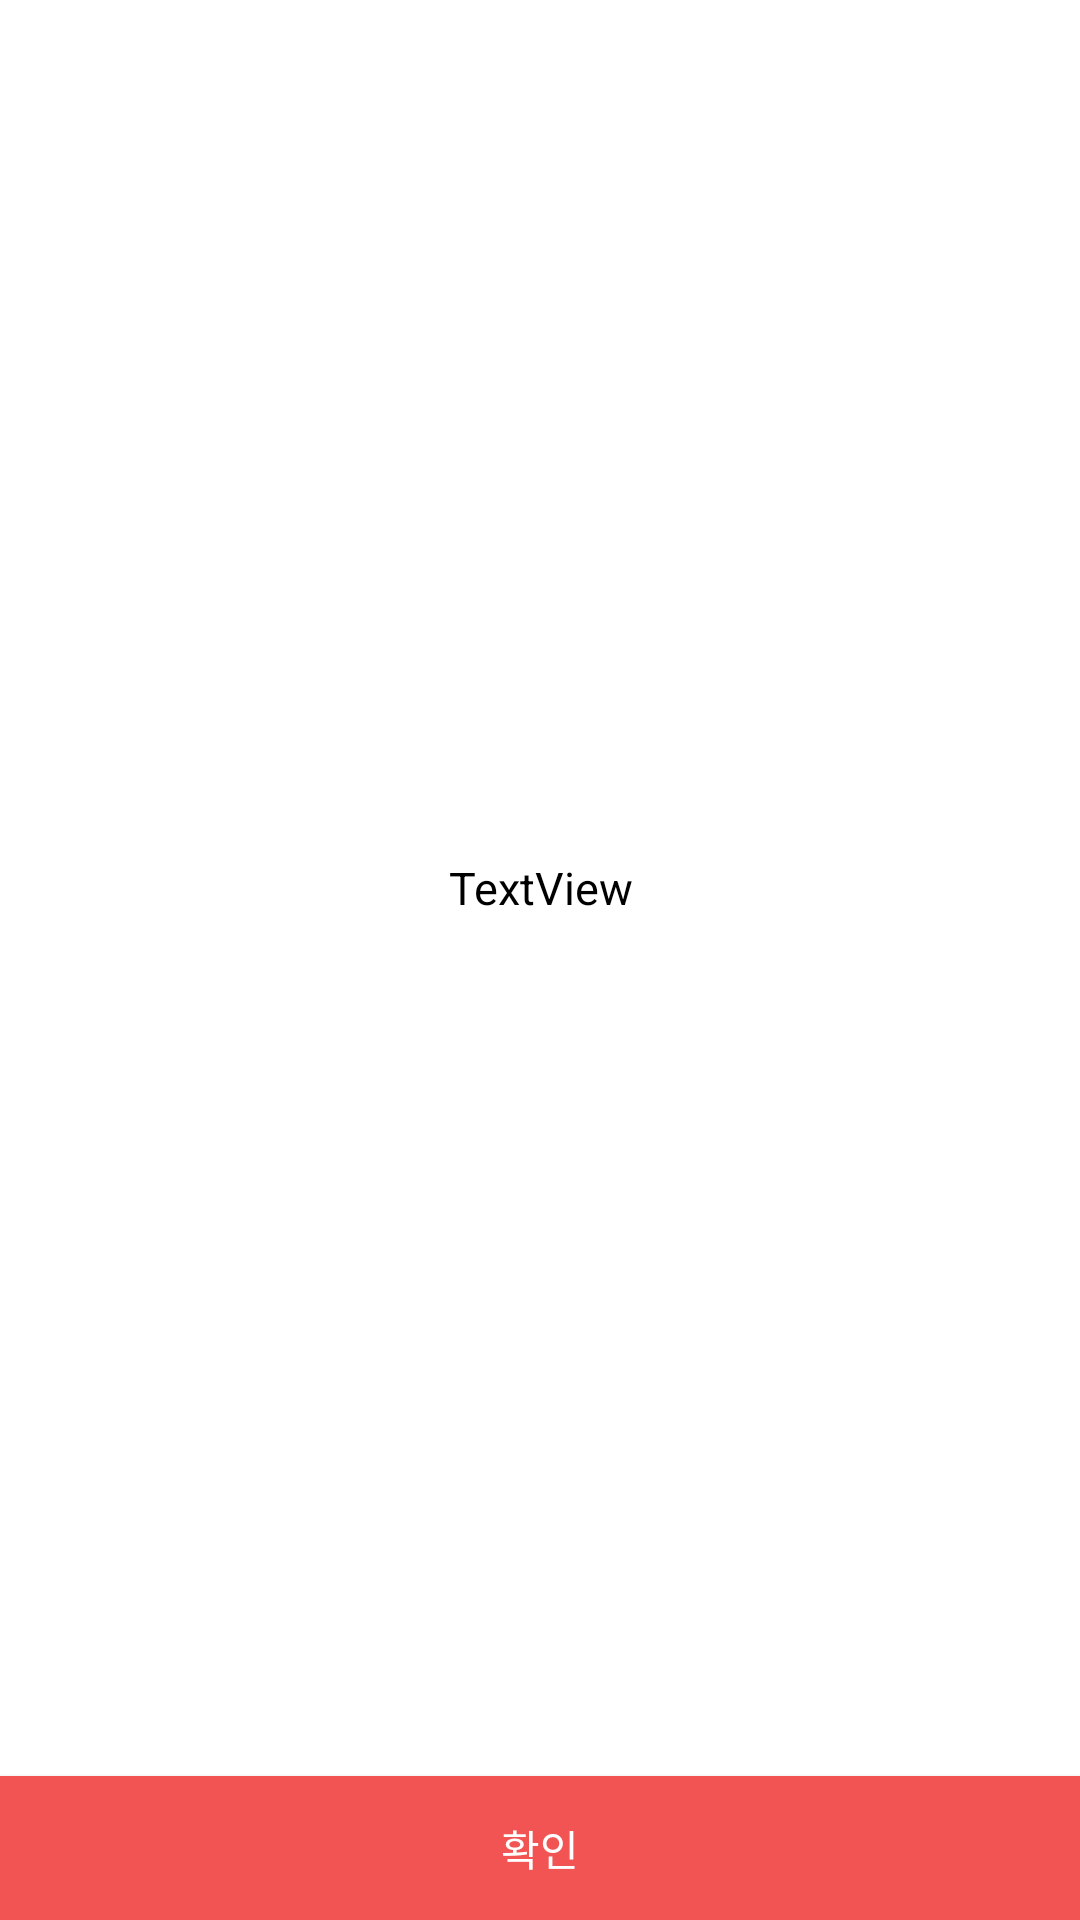

Reconstruct the res/layout file that produces this screen, plus the resources it refers to.
<!-- AndroidManifest.xml: application theme Theme.2021Hackthon -->
<!-- res/layout/fragment_default_dialog.xml -->
<?xml version="1.0" encoding="utf-8"?>
<androidx.constraintlayout.widget.ConstraintLayout xmlns:android="http://schemas.android.com/apk/res/android"
    xmlns:app="http://schemas.android.com/apk/res-auto"
    xmlns:tools="http://schemas.android.com/tools"
    android:orientation="vertical"
    android:layout_width="200dp"
    android:layout_height="200dp"
    tools:context=".view.fragment.DefaultDialogFragment">

    <TextView
        android:id="@+id/textView"
        style="@style/Base.Widget.AppCompat.TextView.Regular"
        android:layout_width="0dp"
        android:layout_height="0dp"
        android:text="TextView"
        android:layout_margin="8dp"
        android:gravity="center"
        app:layout_constraintBottom_toTopOf="@+id/btn_confirm"
        app:layout_constraintEnd_toEndOf="parent"
        app:layout_constraintStart_toStartOf="parent"
        app:layout_constraintTop_toTopOf="parent" />

    <androidx.appcompat.widget.AppCompatButton
        android:id="@+id/btn_confirm"
        android:layout_width="match_parent"
        android:layout_height="wrap_content"
        android:text="확인"
        android:background="@color/main_color"
        android:textColor="@color/white"
        app:layout_constraintBottom_toBottomOf="parent"
        app:layout_constraintEnd_toEndOf="parent"
        app:layout_constraintStart_toStartOf="parent" />

</androidx.constraintlayout.widget.ConstraintLayout>
<!-- resources referenced by this layout -->
<resources>
  <color name="main_color">#F25454</color>
  <color name="white">#FFFFFFFF</color>
  <style name="Base.Widget.AppCompat.TextView.Regular">
          <item name="android:textSize">15sp</item>
          <item name="android:textColor">@color/black</item>
      </style>
  <style name="Theme.2021Hackthon" parent="Theme.MaterialComponents.DayNight.DarkActionBar">
          
          <item name="colorPrimary">@color/main_color</item>
          <item name="colorPrimaryVariant">@color/main_color</item>
          <item name="colorOnPrimary">@color/white</item>
          
          <item name="colorSecondary">@color/teal_200</item>
          <item name="colorSecondaryVariant">@color/teal_700</item>
          <item name="colorOnSecondary">@color/black</item>
          
          <item name="android:statusBarColor" tools:targetApi="l">?attr/colorPrimaryVariant</item>
          
  
          <item name="windowNoTitle">true</item>
          <item name="windowActionBar">true</item>
      </style>
  <color name="black">#FF000000</color>
  <color name="teal_200">#FF03DAC5</color>
  <color name="teal_700">#FF018786</color>
</resources>
